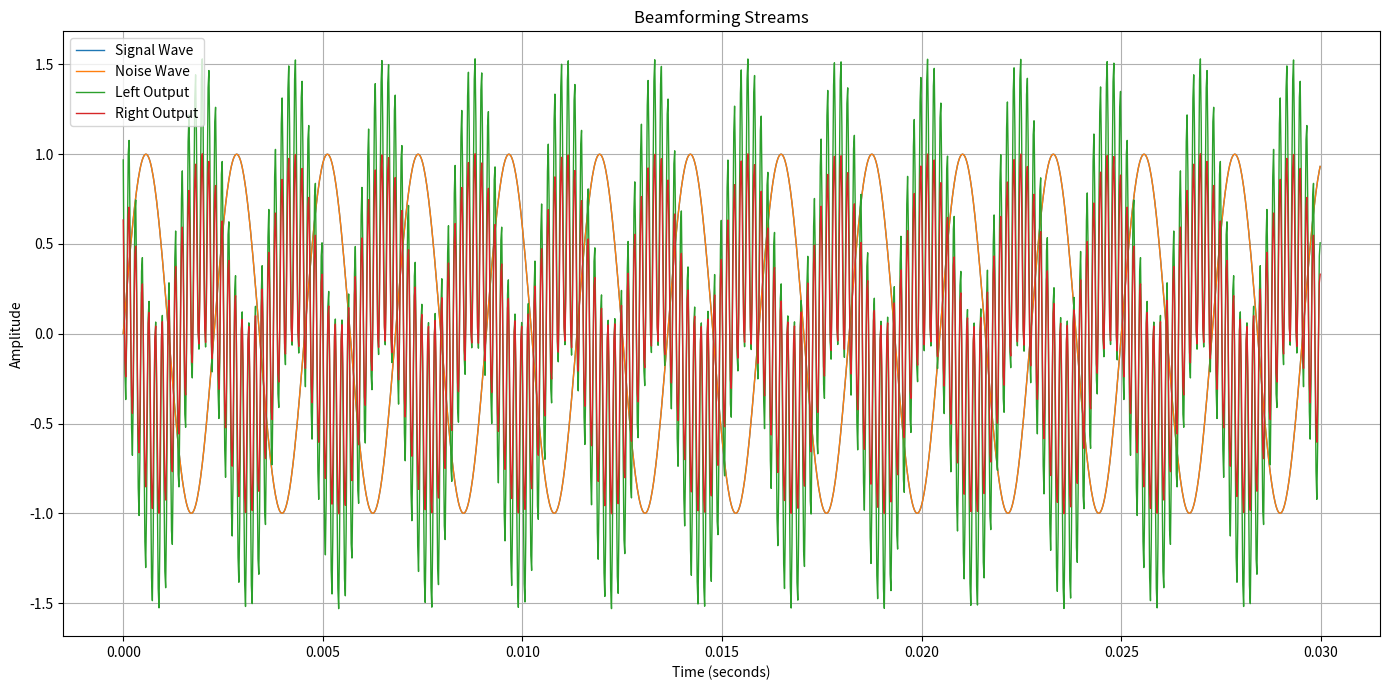

The script that saved this image:
import numpy as np
from dataclasses import dataclass
from typing import List, Tuple


SPEED_OF_SOUND = 343.0  # m/s


@dataclass
class Mic:
    x: float
    y: float

@dataclass
class Soundwave:
    freq: float
    source: Tuple[float, float]
    amplitude: float


def beamform_simulation(
    signal : Soundwave,
    noise : Soundwave,
    mics: List[Mic],
    duration: float = 1.0,
    sample_rate: int = 48000,
    beamforming: bool = True,
    steering_source: Tuple[float, float] | None = None,
):
    """
    Simulates a microphone array receiving:
      - desired sinewave signal
      - noise sinewave from another direction

    Performs:
      - time-of-arrival calculation
      - optional delay-and-sum beamforming
      - stereo spatial rendering

    Returns:
      {
        "time": np.ndarray,
        "mono": np.ndarray,
        "stereo": np.ndarray shape (N, 2),
        "mic_signals": List[np.ndarray],
        "signal_delays": List[float],
        "noise_delays": List[float]
      }
    """

    if len(mics) < 1 or len(mics) > 4:
        raise ValueError("Mic count must be between 1 and 4")

    if steering_source is None:
        steering_source = signal.source

    t = np.arange(int(duration * sample_rate)) / sample_rate

    signal.source = np.array(signal.source)
    noise.source = np.array(noise.source)
    steering_source = np.array(steering_source)

    mic_signals = []
    signal_delays = []
    noise_delays = []

    # ------------------------------------------------------------
    # Generate received signals at each mic
    # ------------------------------------------------------------
    for mic in mics:
        mic_pos = np.array([mic.x, mic.y])

        # Distance to sources
        d_signal = np.linalg.norm(signal.source - mic_pos)
        d_noise = np.linalg.norm(noise.source - mic_pos)

        # Time delays
        signal_delay = d_signal / SPEED_OF_SOUND
        noise_delay = d_noise / SPEED_OF_SOUND

        signal_delays.append(signal_delay)
        noise_delays.append(noise_delay)

        # Delayed sinewaves
        signal_wave = signal.amplitude * np.sin(
            2 * np.pi * signal.freq * (t - signal_delay)
        )

        noise_wave = noise.amplitude * np.sin(
            2 * np.pi * noise.freq * (t - noise_delay)
        )

        combined = signal_wave + noise_wave
        mic_signals.append(combined)

    mic_signals = np.array(mic_signals)

    # ------------------------------------------------------------
    # Delay-and-sum beamforming
    # ------------------------------------------------------------
    if beamforming:
        aligned = []

        for i, mic in enumerate(mics):
            mic_pos = np.array([mic.x, mic.y])

            d_steer = np.linalg.norm(steering_source - mic_pos)
            steer_delay = d_steer / SPEED_OF_SOUND

            relative_delay = steer_delay - min(signal_delays)

            shift_samples = int(round(relative_delay * sample_rate))

            shifted = np.roll(mic_signals[i], -shift_samples)
            aligned.append(shifted)

        aligned = np.array(aligned)

        mono = np.mean(aligned, axis=0)

    else:
        mono = np.mean(mic_signals, axis=0)

    # ------------------------------------------------------------
    # Stereo spatialization
    # ------------------------------------------------------------
    source_x = signal.source[0]

    # Pan from [-1,1]
    pan = np.clip(source_x / 5.0, -1.0, 1.0)

    left_gain = np.sqrt((1 - pan) / 2)
    right_gain = np.sqrt((1 + pan) / 2)

    left = mono * left_gain
    right = mono * right_gain

    stereo = np.stack([left, right], axis=1)

    return {
        "time": t,
        "mono": mono,
        "stereo": stereo,
        "mic_signals": mic_signals,
        "signal_delays": signal_delays,
        "noise_delays": noise_delays,
    }


import numpy as np
import matplotlib.pyplot as plt


def plot_beamforming_streams(
    stereo_stream: np.ndarray, # Shape (N,2) stereo output from beamform_simulation()
    signal: Soundwave,
    noise: Soundwave,
    sample_rate: int = 48000,
    title: str = "Beamforming Streams",
):
    """
    Plots:
      1. Pure signal wave
      2. Pure noise wave
      3. Left stereo output
      4. Right stereo output

    Each stream is shown in a different color.
    """

    if stereo_stream.ndim != 2 or stereo_stream.shape[1] != 2:
        raise ValueError("stereo_stream must have shape (N,2)")

    n = stereo_stream.shape[0]

    t = np.arange(n) / sample_rate

    # Reference source waves
    signal_wave = signal.amplitude * np.sin(
        2 * np.pi * signal.freq * t
    )

    noise_wave = noise.amplitude * np.sin(
        2 * np.pi * noise.freq * t
    )

    left = stereo_stream[:, 0]
    right = stereo_stream[:, 1]

    plt.figure(figsize=(14, 7))

    plt.plot(t, signal_wave, label="Signal Wave", linewidth=1)
    plt.plot(t, noise_wave, label="Noise Wave", linewidth=1)
    plt.plot(t, left, label="Left Output", linewidth=1)
    plt.plot(t, right, label="Right Output", linewidth=1)

    plt.title(title)
    plt.xlabel("Time (seconds)")
    plt.ylabel("Amplitude")

    plt.legend()
    plt.grid(True)

    plt.tight_layout()
    plt.show()



# ------------------------------------------------------------------
# Example usage
# ------------------------------------------------------------------
if __name__ == "__main__":

    mics = [
        Mic(-0.15, 0.0),
        Mic(-0.05, 0.0),
        Mic(0.05, 0.0),
        Mic(0.15, 0.0),
    ]

    sig = Soundwave(440.0, (-2.0, 3.0), 1.0)
    nse = Soundwave(6000.0, (2.0, 3.0), 1.0) # Low frequency noise

    result = beamform_simulation(
        signal = sig,
        noise = nse,
        mics=mics,
        duration=0.03,
        sample_rate=48000,
        beamforming=False,
    )

    stereo = result["stereo"]

    print("Stereo", stereo)
    print("Stereo shape:", stereo.shape)
    print("Signal delays:", result["signal_delays"])
    print("Noise delays:", result["noise_delays"])

    plot_beamforming_streams(
        stereo_stream=result["stereo"],
        signal = sig,
        noise = sig,
    )
